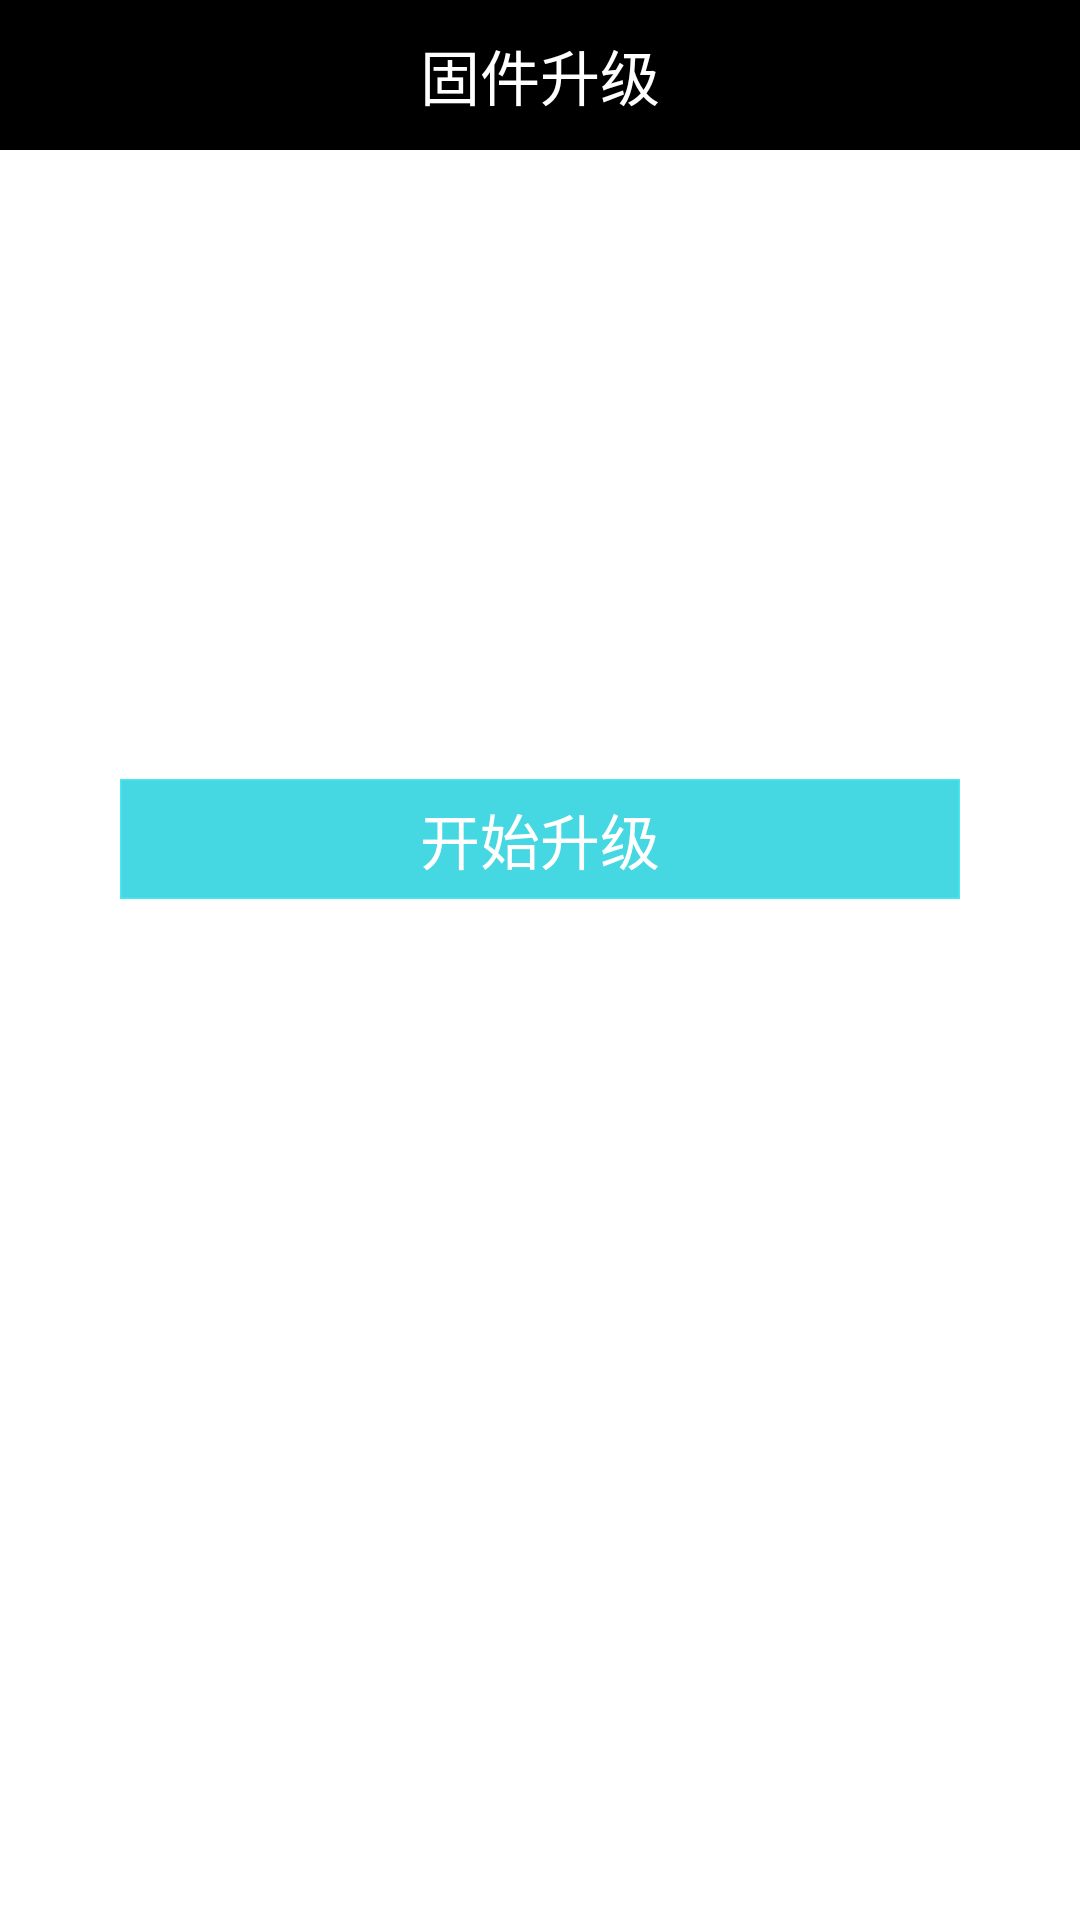

Here is an Android app screen rendered from its layout file. Give the layout XML and the strings, colors and styles it references.
<!-- AndroidManifest.xml: application theme Theme.Blesdktest -->
<!-- res/layout/activity_oad_custom.xml -->
<?xml version="1.0" encoding="utf-8"?>
<LinearLayout xmlns:android="http://schemas.android.com/apk/res/android"
    xmlns:app="http://schemas.android.com/apk/res-auto"
    android:layout_width="match_parent"
    android:layout_height="match_parent"
    android:background="#fff"
    android:gravity="center_horizontal"
    android:orientation="vertical">

    <RelativeLayout
        android:layout_width="match_parent"
        android:layout_height="50dp"
        android:background="@android:color/black">

        <TextView
            android:layout_width="wrap_content"
            android:layout_height="wrap_content"
            android:layout_centerInParent="true"
            android:text="固件升级"
            android:textColor="@android:color/white"
            android:textSize="20sp" />
    </RelativeLayout>

    <ScrollView
        android:layout_width="match_parent"
        android:layout_height="match_parent"
        android:scrollbars="none">

        <LinearLayout
            android:layout_width="match_parent"
            android:layout_height="match_parent"
            android:background="#fff"
            android:gravity="center_horizontal"
            android:orientation="vertical">

            <TextView
                android:id="@+id/oad_devicestate"
                android:layout_width="wrap_content"
                android:layout_height="wrap_content"
                android:layout_centerHorizontal="true"
                android:layout_marginTop="20dp"
                android:textColor="#444444"
                android:textSize="18sp" />

            <LinearLayout
                android:layout_width="match_parent"
                android:layout_height="wrap_content"
                android:layout_marginLeft="20dp"
                android:layout_marginTop="20dp"
                android:layout_marginRight="20dp"
                android:gravity="left"
                android:orientation="vertical">

                <TextView
                    android:id="@+id/oad_localversion"
                    android:layout_width="wrap_content"
                    android:layout_height="wrap_content"
                    android:layout_centerHorizontal="true"
                    android:textColor="#888888"
                    android:textSize="18sp" />

                <TextView
                    android:id="@+id/oad_netversion"
                    android:layout_width="wrap_content"
                    android:layout_height="wrap_content"
                    android:layout_centerHorizontal="true"
                    android:textColor="#888888"
                    android:textSize="18sp" />

                <TextView
                    android:id="@+id/oad_descripe"
                    android:layout_width="wrap_content"
                    android:layout_height="wrap_content"
                    android:textColor="#888888"
                    android:textSize="15sp" />
            </LinearLayout>

            <TextView
                android:id="@+id/oad_upload_progress_gv"
                android:layout_width="wrap_content"
                android:layout_height="wrap_content"
                android:layout_margin="8dp"
                android:text="@string/dfu_uploading_percentage_label"
                android:textColor="#888888"
                android:textSize="15sp"
                android:textStyle="italic"
                android:visibility="invisible" />

            <ProgressBar
                android:id="@+id/oad_upload_progress"
                style="@style/Widget.AppCompat.ProgressBar.Horizontal"
                android:layout_width="match_parent"
                android:layout_height="20dp"
                android:layout_marginLeft="20dp"
                android:layout_marginRight="20dp"
                android:max="100"
                android:visibility="invisible" />

            <TextView
                android:id="@+id/oad_uploading"
                android:layout_width="wrap_content"
                android:layout_height="wrap_content"
                android:layout_margin="8dp"
                android:text="@string/dfu_uploading_label"
                android:visibility="gone" />

            <Button
                android:id="@+id/oad_update"
                style="?android:attr/borderlessButtonStyle"
                android:layout_width="match_parent"
                android:layout_height="40dp"
                android:layout_marginLeft="40dp"
                android:layout_marginTop="20dp"
                android:layout_marginRight="40dp"
                android:layout_marginBottom="20dp"
                android:background="@drawable/login_button"
                android:text="开始升级"
                android:textColor="#ffffff"
                android:textSize="20sp" />
        </LinearLayout>
    </ScrollView>
</LinearLayout>
<!-- resources referenced by this layout -->
<resources>
  <!-- drawable login_button (drawable) -->
  <?xml version="1.0" encoding="utf-8"?>
  <selector xmlns:android="http://schemas.android.com/apk/res/android" xmlns:app="http://schemas.android.com/apk/res-auto">
      <item android:state_focused="false" android:state_pressed="true" android:drawable="@drawable/login_button_press1"/>
      <item android:drawable="@drawable/login_button_normal"/>
  </selector>
  <string name="dfu_uploading_label">Uploading...</string>
  <string name="dfu_uploading_percentage_label">0%</string>
  <style name="Theme.Blesdktest" parent="Theme.MaterialComponents.DayNight.DarkActionBar">
          
          <item name="colorPrimary">@color/purple_500</item>
          <item name="colorPrimaryVariant">@color/purple_700</item>
          <item name="colorOnPrimary">@color/white</item>
          
          <item name="colorSecondary">@color/teal_200</item>
          <item name="colorSecondaryVariant">@color/teal_700</item>
          <item name="colorOnSecondary">@color/black</item>
          
          <item name="android:statusBarColor">?attr/colorPrimaryVariant</item>
          
      </style>
  <!-- drawable login_button_press1: png bitmap (drawable, 148 bytes) -->
  <!-- drawable login_button_normal: png bitmap (drawable, 224 bytes) -->
  <!-- not gathered from this repository: default colours our renderer supplied (Android Studio template values) -->
  <color name="purple_500">#FF6200EE</color>
  <color name="purple_700">#FF3700B3</color>
  <color name="teal_200">#FF03DAC5</color>
  <color name="teal_700">#FF018786</color>
  <color name="black">#FF000000</color>
  <color name="white">#FFFFFFFF</color>
</resources>
